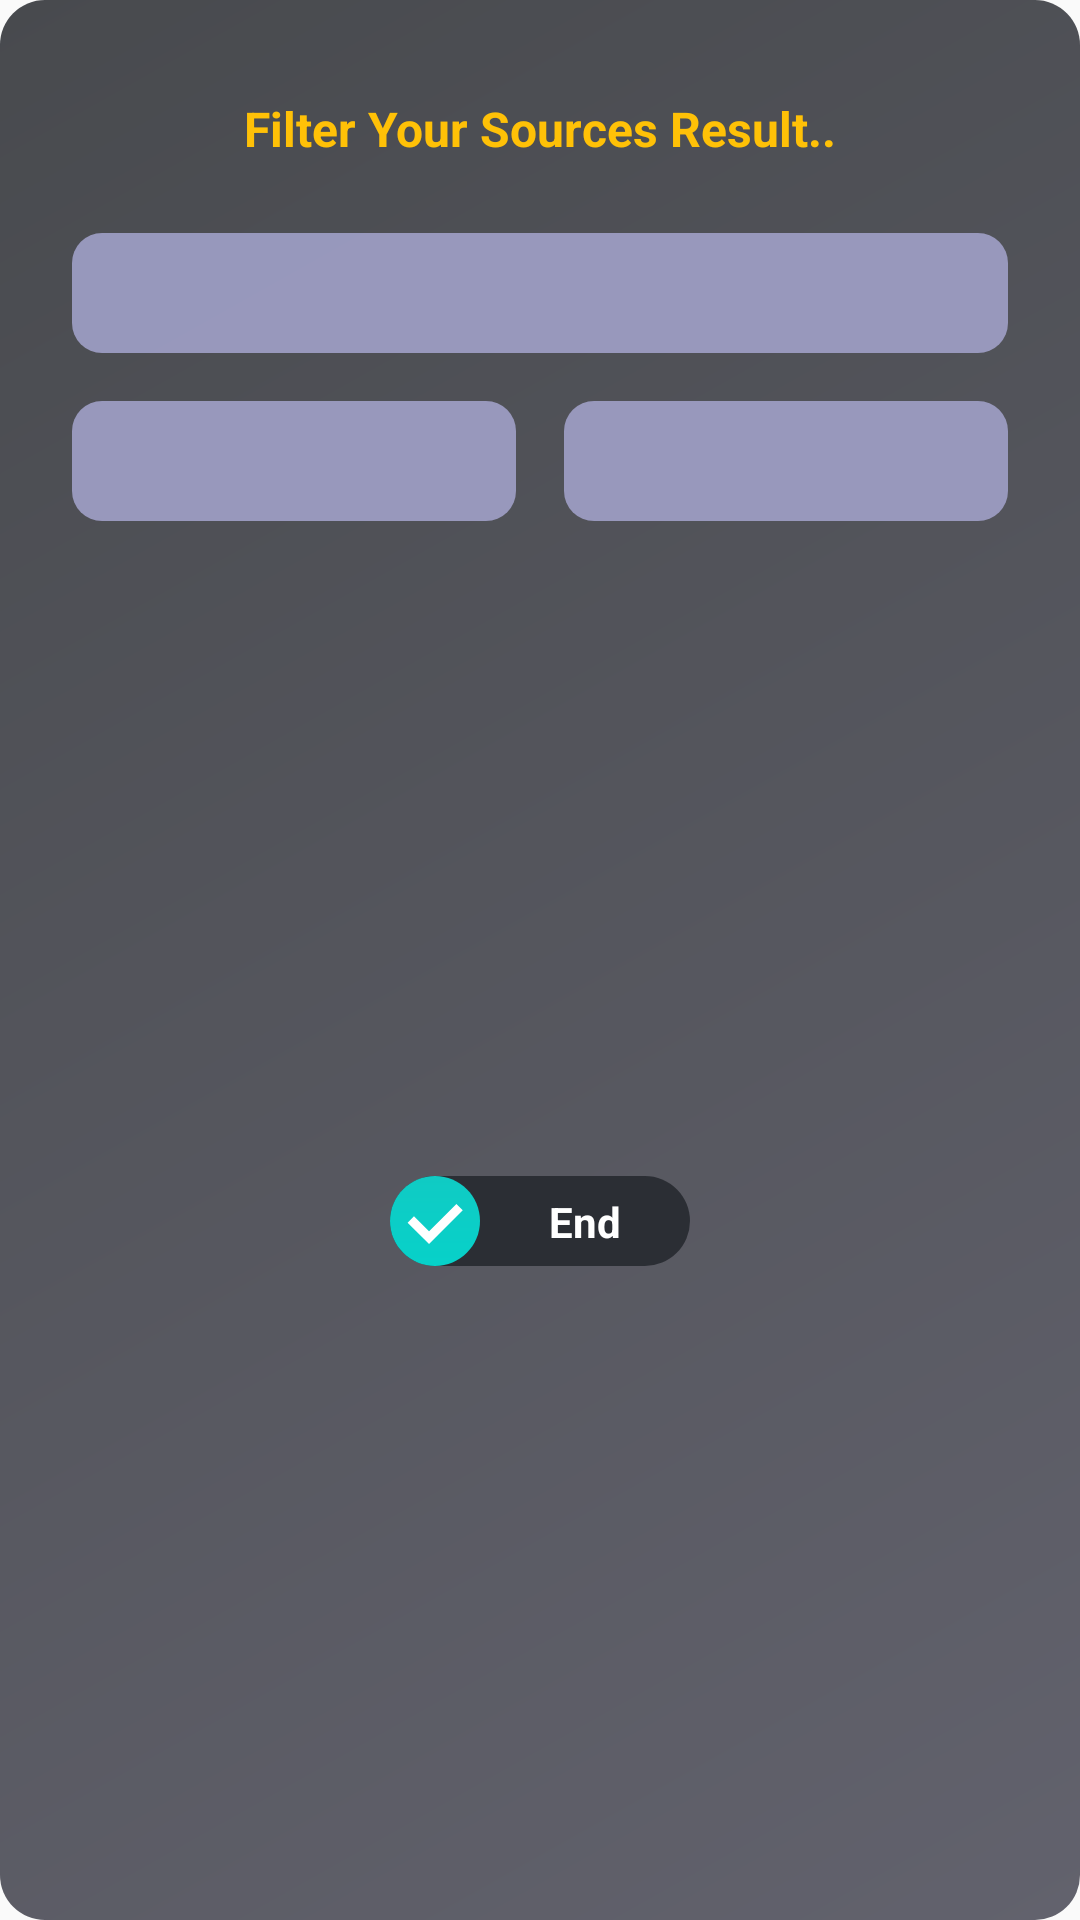

The Android layout XML behind this screen, and the referenced resources:
<!-- AndroidManifest.xml: application theme AppTheme -->
<!-- res/layout/filter_dialog.xml -->
<?xml version="1.0" encoding="utf-8"?>
<android.support.constraint.ConstraintLayout xmlns:android="http://schemas.android.com/apk/res/android"
    xmlns:app="http://schemas.android.com/apk/res-auto"
    android:id="@+id/CLPOP"
    android:layout_width="match_parent"
    android:layout_height="wrap_content"
    android:layout_gravity="center"
    android:layout_marginStart="24dp"
    android:layout_marginEnd="24dp"
    android:background="@drawable/bg_card_light_black_">

    <TextView
        android:id="@+id/textView"
        android:layout_width="wrap_content"
        android:layout_height="wrap_content"
        android:layout_marginTop="32dp"
        android:text="Filter Your Sources Result.."
        android:textColor="@color/amber"
        android:textStyle="bold"
        android:textSize="16sp"
        app:layout_constraintEnd_toEndOf="parent"
        app:layout_constraintStart_toStartOf="parent"
        app:layout_constraintTop_toTopOf="parent" />

    <Spinner
        android:id="@+id/CategorySpinner"
        android:layout_width="match_parent"
        android:layout_height="40dp"
        android:layout_marginStart="24dp"
        android:layout_marginTop="24dp"
        android:layout_marginEnd="24dp"
        android:background="@drawable/spinner_background"
        android:drawSelectorOnTop="false"
        android:maxLines="1"
        android:popupBackground="@drawable/bg_sunrise_sunset_spinn"
        android:spinnerMode="dropdown"
        app:layout_constraintEnd_toEndOf="parent"
        app:layout_constraintHorizontal_bias="0.0"
        app:layout_constraintStart_toStartOf="parent"
        app:layout_constraintTop_toBottomOf="@+id/textView" />

    <Spinner
        android:id="@+id/LanguageSpinner"
        android:layout_width="0dp"
        android:layout_height="40dp"
        android:layout_marginStart="8dp"
        android:layout_marginTop="16dp"
        android:layout_marginEnd="24dp"
        android:background="@drawable/spinner_background"
        android:drawSelectorOnTop="false"
        android:maxLines="1"
        android:popupBackground="@drawable/bg_sunrise_sunset_spinn"
        android:spinnerMode="dropdown"
        app:layout_constraintEnd_toEndOf="parent"
        app:layout_constraintHorizontal_bias="0.5"
        app:layout_constraintStart_toEndOf="@+id/CountrySpinner"
        app:layout_constraintTop_toBottomOf="@+id/CategorySpinner" />

    <Spinner
        android:id="@+id/CountrySpinner"
        android:layout_width="0dp"
        android:layout_height="40dp"
        android:layout_marginStart="24dp"
        android:layout_marginTop="16dp"
        android:layout_marginEnd="8dp"
        android:background="@drawable/spinner_background"
        android:drawSelectorOnTop="false"
        android:maxLines="1"
        android:popupBackground="@drawable/bg_sunrise_sunset_spinn"
        android:spinnerMode="dropdown"
        app:layout_constraintEnd_toStartOf="@+id/LanguageSpinner"
        app:layout_constraintHorizontal_bias="0.5"
        app:layout_constraintStart_toStartOf="parent"
        app:layout_constraintTop_toBottomOf="@+id/CategorySpinner" />


    <android.support.constraint.ConstraintLayout
        android:id="@+id/end"
        android:layout_width="100dp"
        android:layout_height="30dp"
        android:layout_marginTop="32dp"
        android:layout_marginBottom="32dp"
        android:background="@drawable/btn_end"
        app:layout_constraintBottom_toBottomOf="parent"
        app:layout_constraintEnd_toEndOf="parent"
        app:layout_constraintStart_toStartOf="parent"
        app:layout_constraintTop_toBottomOf="@+id/LanguageSpinner">

        <TextView
            android:layout_width="wrap_content"
            android:layout_height="wrap_content"
            android:text="End"
            android:textColor="@android:color/white"
            android:textStyle="bold"
            app:layout_constraintBottom_toBottomOf="parent"
            app:layout_constraintEnd_toEndOf="parent"
            app:layout_constraintStart_toEndOf="@+id/imageView"
            app:layout_constraintTop_toTopOf="parent" />

        <ImageView
            android:id="@+id/imageView"
            android:layout_width="wrap_content"
            android:layout_height="wrap_content"
            android:background="@drawable/ic_lllo_pop"
            app:layout_constraintBottom_toBottomOf="parent"
            app:layout_constraintStart_toStartOf="parent"
            app:layout_constraintTop_toTopOf="parent" />
    </android.support.constraint.ConstraintLayout>


</android.support.constraint.ConstraintLayout>
<!-- resources referenced by this layout -->
<resources>
  <color name="amber">#FFC107</color>
  <!-- drawable bg_card_light_black_ (drawable) -->
  <?xml version="1.0" encoding="utf-8"?>
  <shape xmlns:android="http://schemas.android.com/apk/res/android">
  
      
          
  
      
  
      <gradient
          android:angle="135"
          android:endColor="@color/bg_card_light_black"
          android:startColor="@color/bg_card_light"
          android:type="linear" />
  
      <corners
          android:radius="15dp"/>
  
  
  </shape>
  <!-- drawable bg_sunrise_sunset_spinn (drawable) -->
  <?xml version="1.0" encoding="UTF-8"?>
  <shape xmlns:android="http://schemas.android.com/apk/res/android" android:shape="rectangle" >
  
      <gradient
          android:angle="135"
          android:endColor="@color/bg_card_light1"
          android:startColor="@color/d_bg_card_light1"
          android:type="linear" />
  
      <corners
          android:radius="10dp"/>
  
  </shape>
  <!-- drawable btn_end (drawable) -->
  <?xml version="1.0" encoding="utf-8"?>
  <shape xmlns:android="http://schemas.android.com/apk/res/android">
  
  
      <gradient
          android:angle="135"
          android:endColor="@color/bg_card_divider"
          android:startColor="@color/bg_card_divider"
          android:type="linear" />
  
      <corners
          android:radius="20dp"/>
  
  </shape>
  <!-- drawable ic_lllo_pop (drawable) -->
  <vector xmlns:android="http://schemas.android.com/apk/res/android"
      xmlns:aapt="http://schemas.android.com/aapt"
      android:width="30dp"
      android:height="30dp"
      android:viewportWidth="30"
      android:viewportHeight="30">
    <path
        android:pathData="M0,15C0,6.716 6.716,0 15,0c8.284,0 15,6.716 15,15 0,8.284 -6.716,15 -15,15 -8.284,0 -15,-6.716 -15,-15z">
      <aapt:attr name="android:fillColor">
        <gradient 
            android:startY="0"
            android:startX="15"
            android:endY="30"
            android:endX="15"
            android:type="linear">
          <item android:offset="0" android:color="#FF10CBC4"/>
          <item android:offset="1" android:color="#FF07D1C9"/>
        </gradient>
      </aapt:attr>
    </path>
    <path
        android:pathData="M6.931,14.488v0l6.085,6.084v0l10.177,-10.178v0"
        android:strokeWidth="3"
        android:fillColor="#00000000"
        android:strokeColor="#fff"/>
  
  </vector>
  <!-- drawable spinner_background (drawable) -->
  <?xml version="1.0" encoding="utf-8"?>
  <shape xmlns:android="http://schemas.android.com/apk/res/android">
  
      <solid android:color="@color/bg_card_light1"/>
      <corners android:radius="10dp"/>
  
  </shape>
  <style name="AppTheme" parent="Theme.AppCompat.Light.NoActionBar">
          
          <item name="colorPrimary">@color/colorPrimary</item>
          <item name="colorPrimaryDark">@color/colorPrimaryDark</item>
          <item name="colorAccent">@color/colorAccent</item>
      </style>
  <color name="bg_card_light_black">#484A4E</color>
  <color name="bg_card_light">#62626D</color>
  <color name="bg_card_light1">#FA9A9ABE</color>
  <color name="d_bg_card_light1">#FA5C5CB4</color>
  <color name="bg_card_divider">#2B2E34</color>
  <color name="colorPrimary">#008577</color>
  <color name="colorPrimaryDark">#00574B</color>
  <color name="colorAccent">#D81B60</color>
</resources>
